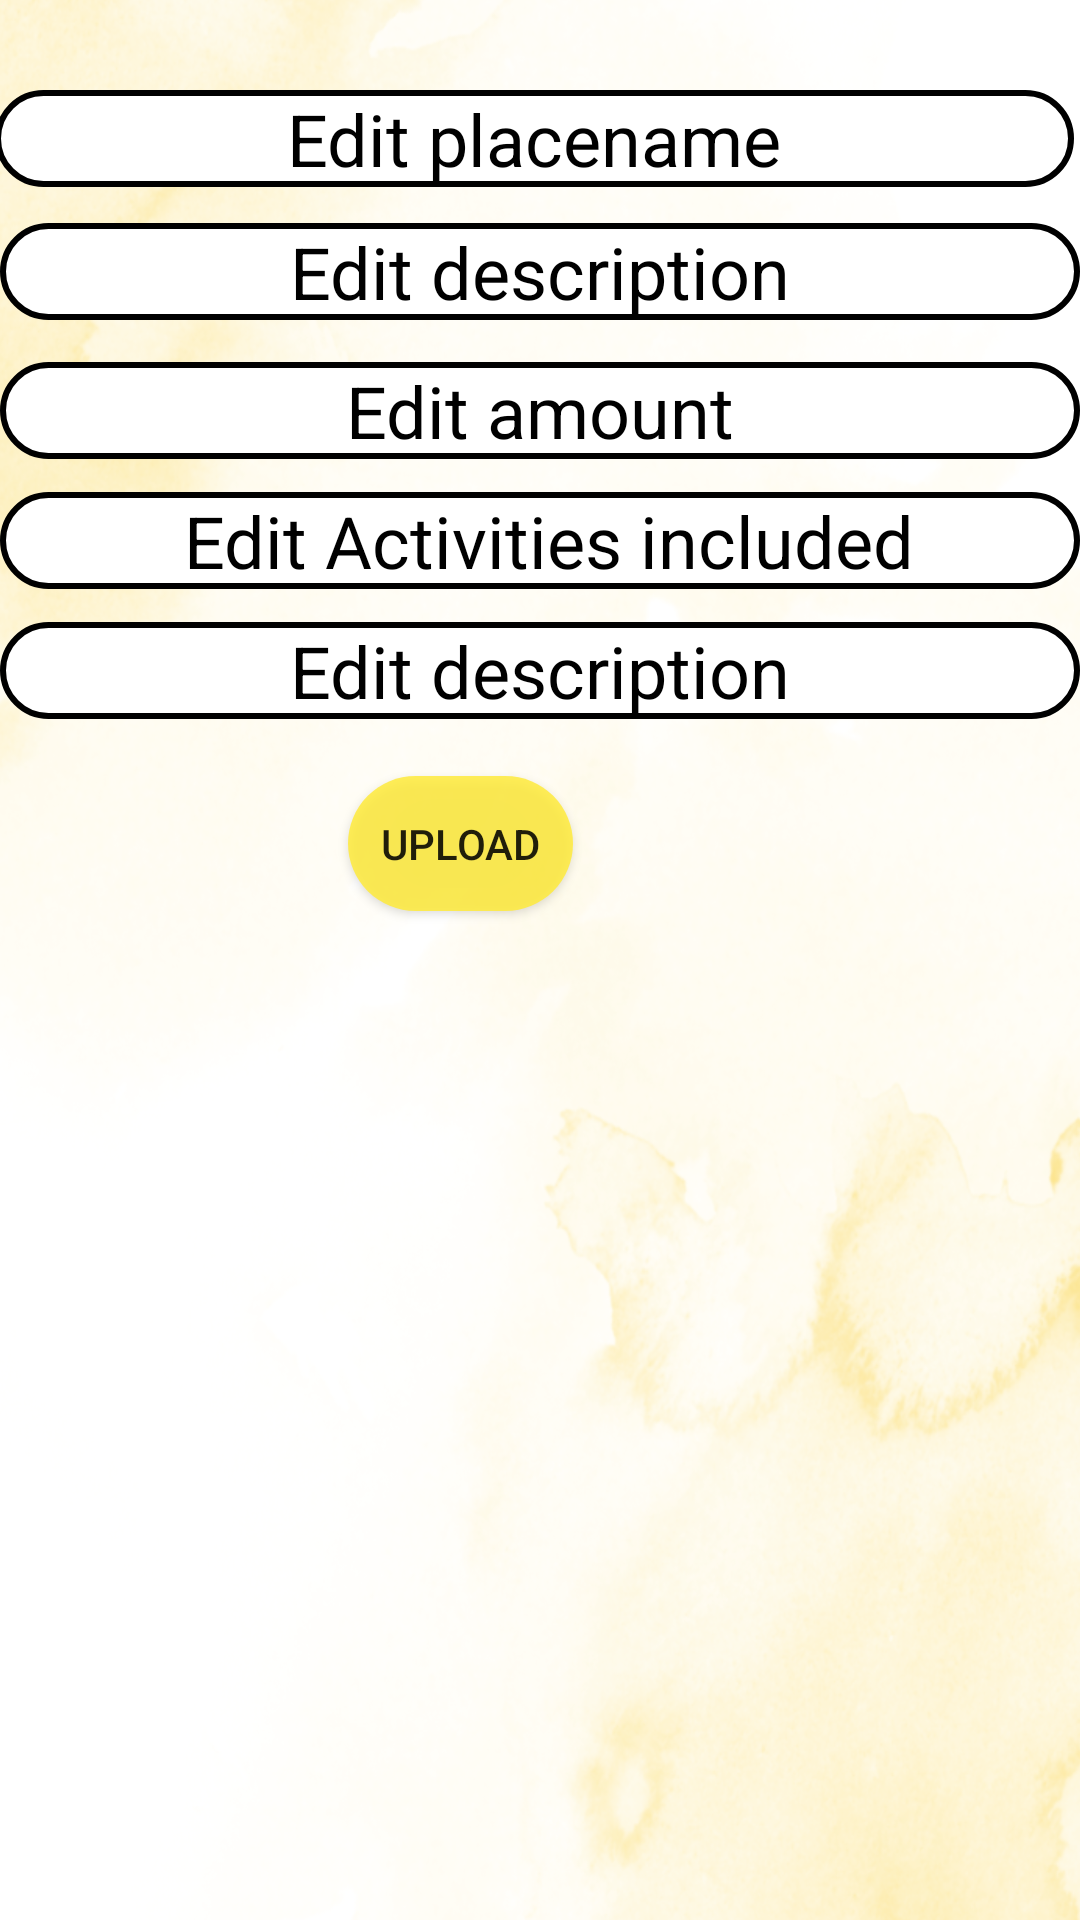

Android layout source for this screen:
<!-- AndroidManifest.xml: application theme Theme.Projectsem -->
<!-- res/layout/dialog_content.xml -->
<?xml version="1.0" encoding="utf-8"?>

<RelativeLayout xmlns:android="http://schemas.android.com/apk/res/android"
    xmlns:app="http://schemas.android.com/apk/res-auto"
    android:layout_width="match_parent"
    android:layout_height="match_parent"
    android:orientation="vertical"
    android:background="@drawable/back">

    





























    <EditText
        android:id="@+id/enteramountedit"
        android:layout_width="match_parent"
        android:layout_height="wrap_content"
        android:layout_below="@+id/enterdesedit"
        android:layout_alignParentStart="true"
        android:layout_marginStart="0dp"
        android:layout_marginLeft="80dp"
        android:layout_marginTop="14dp"
        android:background="@drawable/edit_layout"
        android:ems="10"
        android:hint="Edit amount"
        android:inputType="textPersonName"
        android:textAlignment="center"
        android:textColor="@color/black"
        android:textColorHint="@color/black"
        android:textSize="24dp"
        app:layout_constraintBottom_toBottomOf="parent"
        app:layout_constraintEnd_toEndOf="parent"
        app:layout_constraintHorizontal_bias="0.497"
        app:layout_constraintStart_toStartOf="parent"
        app:layout_constraintTop_toTopOf="parent"
        app:layout_constraintVertical_bias="0.518" />

    <EditText
        android:id="@+id/enterplaceedit"
        android:layout_width="match_parent"
        android:layout_height="wrap_content"

        android:layout_alignParentStart="true"
        android:layout_alignParentEnd="true"
        android:layout_marginStart="-2dp"
        android:layout_marginLeft="80dp"
        android:layout_marginTop="30dp"
        android:layout_marginEnd="2dp"
        android:background="@drawable/edit_layout"
        android:ems="10"
        android:hint="Edit placename"
        android:inputType="textPersonName"
        android:textAlignment="center"
        android:textColor="@color/black"
        android:textColorHint="@color/black"
        android:textSize="24dp"
        app:layout_constraintBottom_toBottomOf="parent"
        app:layout_constraintEnd_toEndOf="parent"
        app:layout_constraintHorizontal_bias="0.497"
        app:layout_constraintStart_toStartOf="parent"
        app:layout_constraintTop_toTopOf="parent"
        app:layout_constraintVertical_bias="0.403" />

    <EditText
        android:id="@+id/enteractivitiesedit"
        android:layout_width="match_parent"
        android:layout_height="wrap_content"
        android:layout_below="@+id/enteramountedit"
        android:layout_alignParentStart="true"
        android:layout_marginStart="0dp"
        android:layout_marginLeft="80dp"
        android:layout_marginTop="11dp"
        android:background="@drawable/edit_layout"
        android:ems="10"
        android:hint=" Edit Activities included"
        android:inputType="textPersonName"
        android:lines="4"
        android:maxLines="5"
        android:text=""
        android:textAlignment="center"
        android:textColor="@color/black"
        android:textColorHint="@color/black"
        android:textSize="24dp"
        app:layout_constraintBottom_toBottomOf="parent"
        app:layout_constraintEnd_toEndOf="parent"
        app:layout_constraintHorizontal_bias="0.497"
        app:layout_constraintStart_toStartOf="parent"
        app:layout_constraintTop_toTopOf="parent"
        app:layout_constraintVertical_bias="0.773" />

    <EditText
        android:id="@+id/enterdesedit"
        android:layout_width="match_parent"
        android:layout_height="wrap_content"
        android:layout_below="@+id/enterplaceedit"
        android:layout_alignParentStart="true"
        android:layout_marginStart="0dp"
        android:layout_marginLeft="80dp"
        android:layout_marginTop="12dp"
        android:background="@drawable/edit_layout"
        android:hint="Edit description"
        android:maxLines="5"
        android:text=""
        android:textAlignment="center"
        android:textColor="@color/black"
        android:textColorHint="@color/black"
        android:textSize="24dp"
        app:layout_constraintBottom_toBottomOf="parent"
        app:layout_constraintEnd_toEndOf="parent"
        app:layout_constraintHorizontal_bias="0.497"
        app:layout_constraintStart_toStartOf="parent"
        app:layout_constraintTop_toTopOf="parent"
        app:layout_constraintVertical_bias="0.643" />

    <EditText
        android:id="@+id/entermealedit"
        android:layout_width="match_parent"
        android:layout_height="wrap_content"
        android:layout_below="@+id/enteractivitiesedit"
        android:layout_alignParentStart="true"
        android:layout_marginStart="0dp"
        android:layout_marginLeft="80dp"
        android:layout_marginTop="11dp"
        android:background="@drawable/edit_layout"
        android:hint="Edit description"
        android:maxLines="5"
        android:text=""
        android:textAlignment="center"
        android:textColor="@color/black"
        android:textColorHint="@color/black"
        android:textSize="24dp"
        app:layout_constraintBottom_toBottomOf="parent"
        app:layout_constraintEnd_toEndOf="parent"
        app:layout_constraintHorizontal_bias="0.497"
        app:layout_constraintStart_toStartOf="parent"
        app:layout_constraintTop_toTopOf="parent"
        app:layout_constraintVertical_bias="0.643" />

    <androidx.appcompat.widget.AppCompatButton
        android:id="@+id/upload_btnedit"
        android:layout_width="match_parent"
        android:layout_height="45dp"
        android:layout_below="@+id/entermealedit"

        android:layout_marginStart="116dp"
        android:layout_marginLeft="125dp"
        android:layout_marginTop="19dp"
        android:layout_marginEnd="169dp"
        android:layout_marginBottom="398dp"
        android:background="@drawable/btn"
        android:text="UPLOAD" />


</RelativeLayout>
<!-- resources referenced by this layout -->
<resources>
  <!-- drawable back: png bitmap (drawable-v24, 944138 bytes) -->
  <!-- drawable btn (drawable) -->
  <?xml version="1.0" encoding="utf-8"?>
  
  <shape xmlns:android="http://schemas.android.com/apk/res/android">
  <solid android:color="#D8FFEB3B"></solid>
      <corners android:radius="25dp"></corners>
  
  </shape>
  <!-- drawable edit_layout (drawable) -->
  <?xml version="1.0" encoding="utf-8"?>
  
  <shape xmlns:android="http://schemas.android.com/apk/res/android">
  <corners android:radius="25dp"/>
      <solid android:color="@color/white"/>
      <stroke android:color="@color/black"
          android:width="2dp"/>
  </shape>
  <style name="Theme.Projectsem" parent="Theme.MaterialComponents.DayNight.DarkActionBar">
          
          <item name="colorPrimary">#FFC107</item>
          <item name="colorPrimaryVariant">#FFC107</item>
          <item name="colorOnPrimary">@color/white</item>
          
          <item name="colorSecondary">@color/teal_200</item>
          <item name="colorSecondaryVariant">@color/teal_700</item>
          <item name="colorOnSecondary">@color/black</item>
          
          <item name="android:statusBarColor">#FFC107</item>
          
      </style>
  <!-- not gathered from this repository: default colours our renderer supplied (Android Studio template values) -->
  <color name="teal_200">#FF03DAC5</color>
  <color name="teal_700">#FF018786</color>
  <color name="black">#FF000000</color>
  <color name="white">#FFFFFFFF</color>
</resources>
